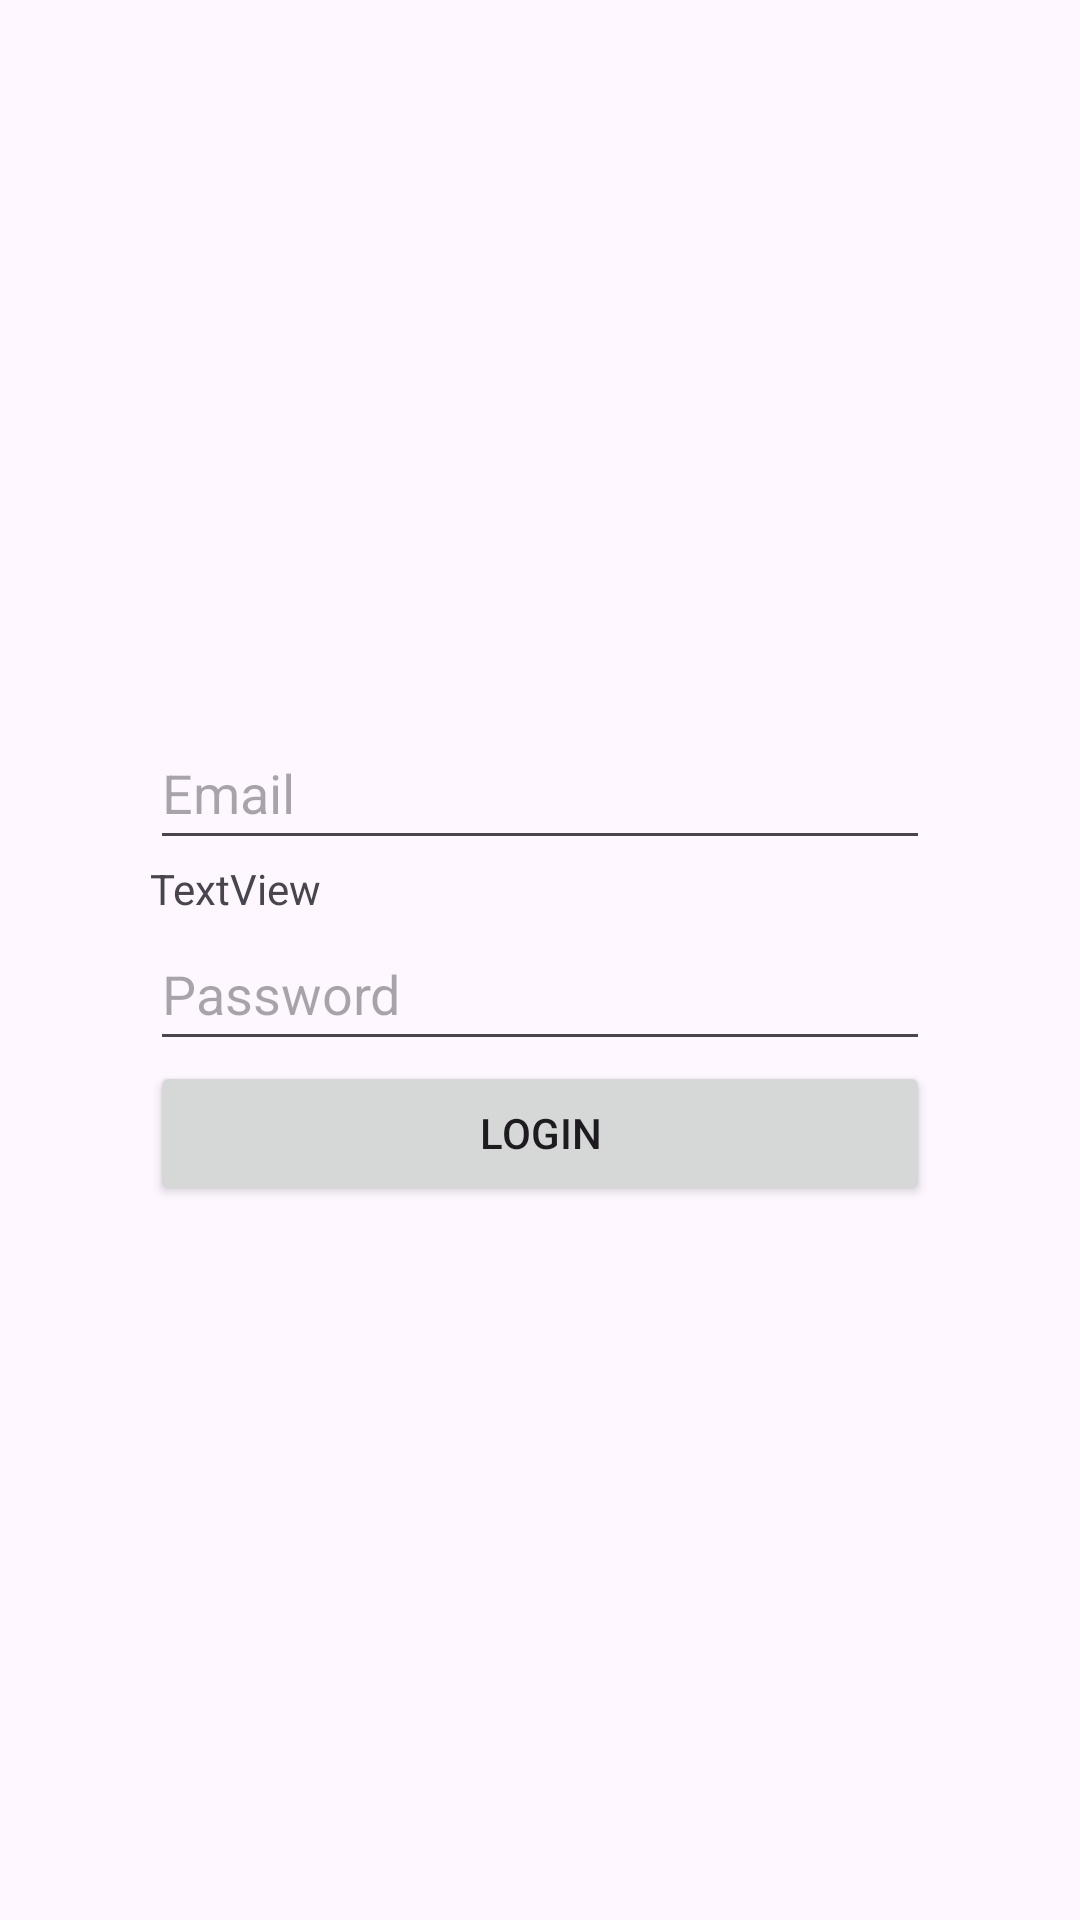

Reconstruct the res/layout file that produces this screen, plus the resources it refers to.
<!-- AndroidManifest.xml: application theme Theme.PeliculasKML -->
<!-- res/layout/activity_main.xml -->
<?xml version="1.0" encoding="utf-8"?>
<androidx.constraintlayout.widget.ConstraintLayout xmlns:android="http://schemas.android.com/apk/res/android"
    xmlns:app="http://schemas.android.com/apk/res-auto"
    xmlns:tools="http://schemas.android.com/tools"
    android:id="@+id/main"
    android:layout_width="match_parent"
    android:layout_height="match_parent"
    tools:context=".MainActivity">

    <LinearLayout
        android:layout_width="match_parent"
        android:layout_height="wrap_content"
        android:layout_marginStart="50dp"
        android:layout_marginEnd="50dp"
        android:orientation="vertical"
        app:layout_constraintBottom_toBottomOf="parent"
        app:layout_constraintEnd_toEndOf="parent"
        app:layout_constraintStart_toStartOf="parent"
        app:layout_constraintTop_toTopOf="parent">

        <ImageView
            android:id="@+id/imageView"
            android:layout_width="wrap_content"
            android:layout_height="wrap_content"
            app:srcCompat="@drawable/monke" />

        <EditText
            android:id="@+id/editTextTextEmailAddress"
            android:layout_width="match_parent"
            android:layout_height="wrap_content"
            android:ems="10"
            android:hint="Email"
            android:inputType="textEmailAddress"
            android:minHeight="48dp" />

        <TextView
            android:id="@+id/textView"
            android:layout_width="match_parent"
            android:layout_height="wrap_content"
            android:text="TextView" />

        <EditText
            android:id="@+id/editTextTextPassword"
            android:layout_width="match_parent"
            android:layout_height="wrap_content"
            android:ems="10"
            android:hint="Password"
            android:inputType="textPassword"
            android:minHeight="48dp" />

        <Button
            android:id="@+id/button"
            android:layout_width="match_parent"
            android:layout_height="wrap_content"
            android:text="login" />
    </LinearLayout>

</androidx.constraintlayout.widget.ConstraintLayout>
<!-- resources referenced by this layout -->
<resources>
  <style name="Theme.PeliculasKML" parent="Base.Theme.PeliculasKML" />
  <style name="Base.Theme.PeliculasKML" parent="Theme.Material3.DayNight.NoActionBar">
          
          
      </style>
</resources>
